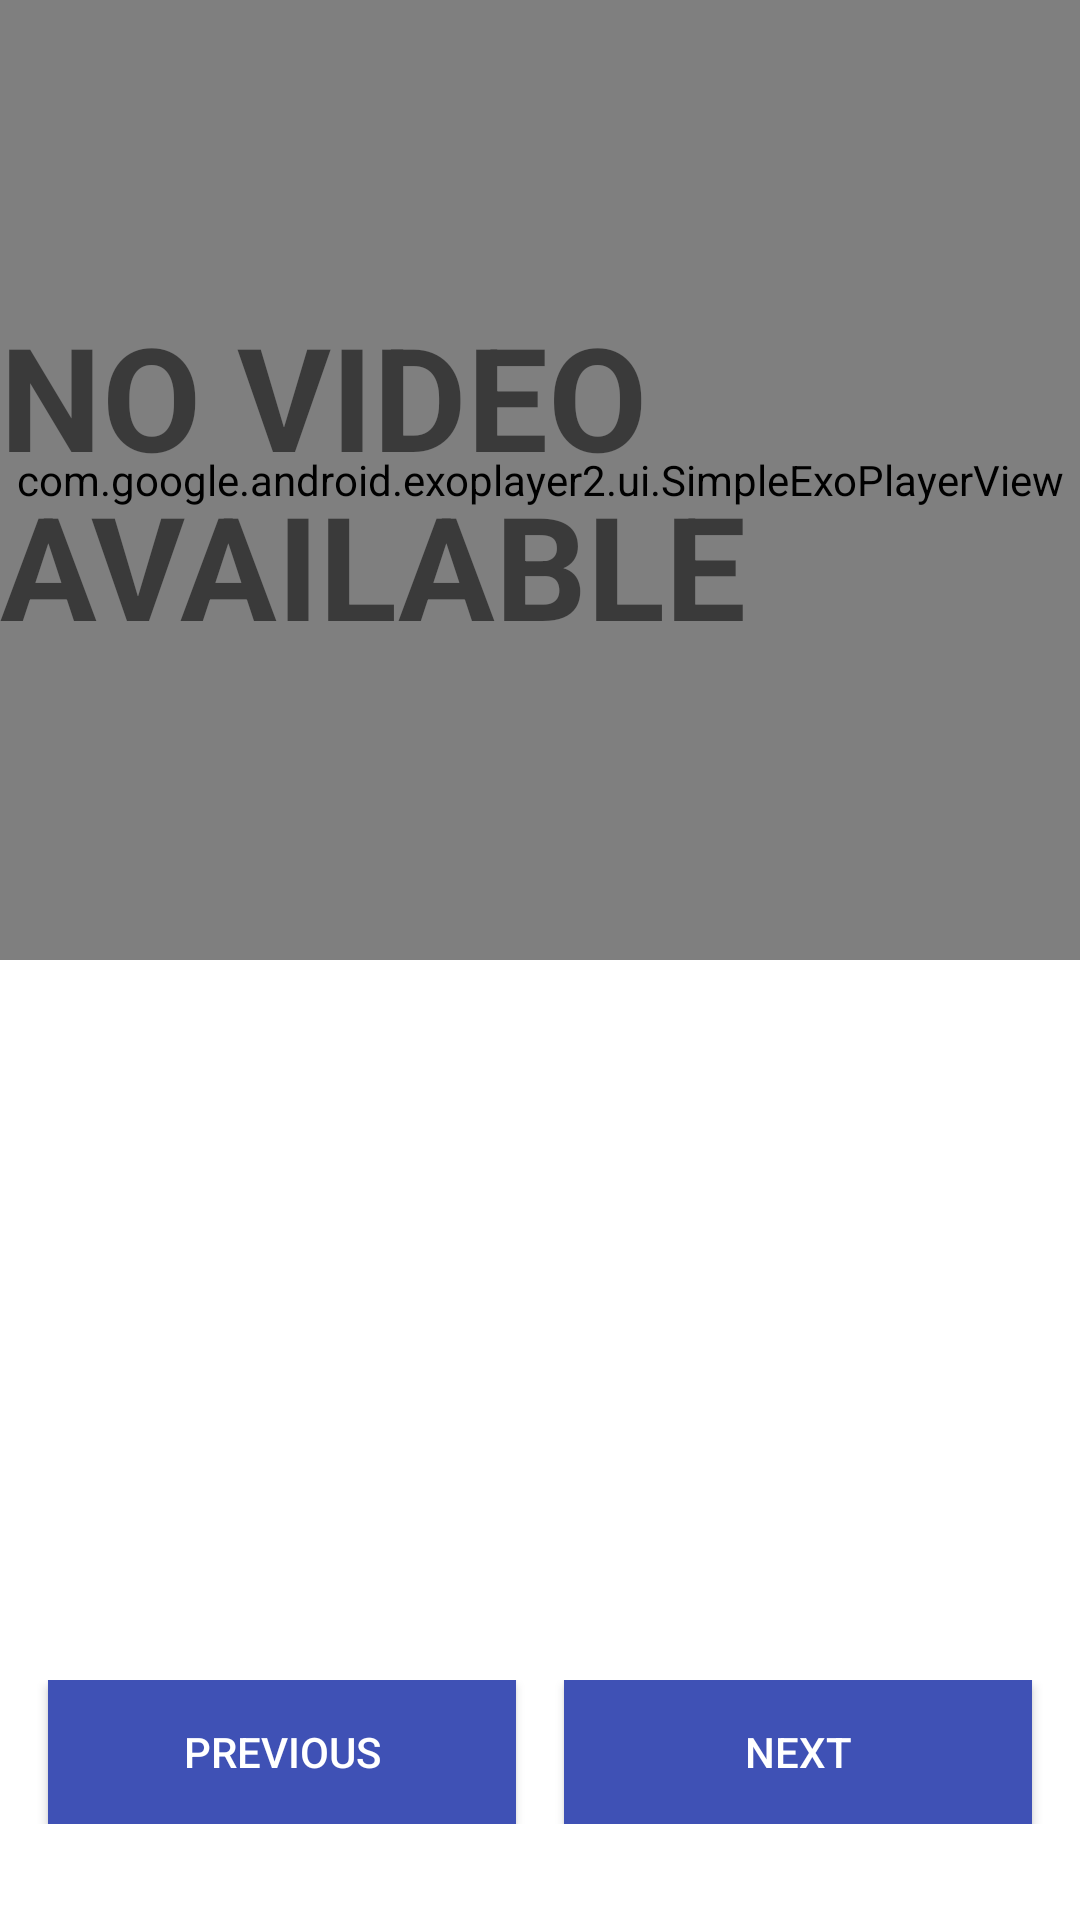

This screen was rendered from an Android layout file. Write that file and the resources it references.
<!-- AndroidManifest.xml: application theme AppTheme -->
<!-- res/layout/step_detail_view.xml -->
<?xml version="1.0" encoding="utf-8"?>
<android.support.constraint.ConstraintLayout
    xmlns:android="http://schemas.android.com/apk/res/android"
    xmlns:app="http://schemas.android.com/apk/res-auto"
    xmlns:tools="http://schemas.android.com/tools"
    android:layout_width="match_parent"
    android:layout_height="match_parent">

    <com.google.android.exoplayer2.ui.SimpleExoPlayerView
        android:id="@+id/playerView"
        android:layout_width="0dp"
        android:layout_height="0dp"
        app:layout_constraintBottom_toTopOf="@+id/horizontalHalf"
        app:layout_constraintEnd_toEndOf="parent"
        app:layout_constraintHorizontal_bias="0.0"
        app:layout_constraintLeft_toLeftOf="parent"
        app:layout_constraintRight_toRightOf="parent"
        app:layout_constraintStart_toStartOf="parent"
        app:layout_constraintTop_toTopOf="parent"
        app:layout_constraintVertical_bias="0.0" />

    <android.support.constraint.Guideline
        android:id="@+id/horizontalHalf"
        android:layout_width="wrap_content"
        android:layout_height="wrap_content"
        android:orientation="horizontal"
        app:layout_constraintGuide_percent="0.5"
        tools:layout_editor_absoluteX="0dp"
        tools:layout_editor_absoluteY="256dp" />

    <TextView
        android:id="@+id/description"
        android:layout_width="match_parent"
        android:layout_height="wrap_content"
        android:layout_marginStart="24dp"
        android:layout_marginTop="100dp"
        android:layout_marginEnd="24dp"
        android:textSize="24sp"
        app:layout_constraintEnd_toEndOf="parent"
        app:layout_constraintStart_toStartOf="parent"
        app:layout_constraintTop_toBottomOf="@id/horizontalHalf" />
    <LinearLayout
        android:orientation="horizontal"
        android:layout_width="match_parent"
        android:layout_height="wrap_content"
        app:layout_constraintBottom_toBottomOf="parent"
        app:layout_constraintStart_toStartOf="parent"
        android:layout_marginBottom="32dp" >

        <Button
            android:id="@+id/prev_button"
            android:layout_width="wrap_content"
            android:layout_height="wrap_content"
            android:background="@color/colorPrimary"
            android:textColor="@android:color/white"
            android:text="PREVIOUS"
            android:layout_weight="1"
            android:layout_marginLeft="16dp"
            android:layout_marginRight="8dp"
            android:onClick="prevButton" />

        <Button
            android:id="@+id/next_button"
            android:layout_width="wrap_content"
            android:layout_height="wrap_content"
            android:background="@color/colorPrimary"
            android:text="NEXT"
            android:textColor="@android:color/white"
            android:layout_weight="1"
            android:layout_marginLeft="8dp"
            android:layout_marginRight="16dp"
            android:onClick="nextButton" />
    </LinearLayout>

    <TextView
        android:id="@+id/no_video_available"
        android:layout_width="wrap_content"
        android:layout_height="wrap_content"
        android:text="@string/no_video_available"
        android:textSize="48sp"
        android:textStyle="bold"
        app:layout_constraintBottom_toBottomOf="@+id/playerView"
        app:layout_constraintEnd_toEndOf="@+id/playerView"
        app:layout_constraintStart_toStartOf="@+id/playerView"
        app:layout_constraintTop_toTopOf="@+id/playerView" />
</android.support.constraint.ConstraintLayout>
<!-- resources referenced by this layout -->
<resources>
  <color name="colorPrimary">#3F51B5</color>
  <string name="no_video_available">NO VIDEO AVAILABLE</string>
</resources>
